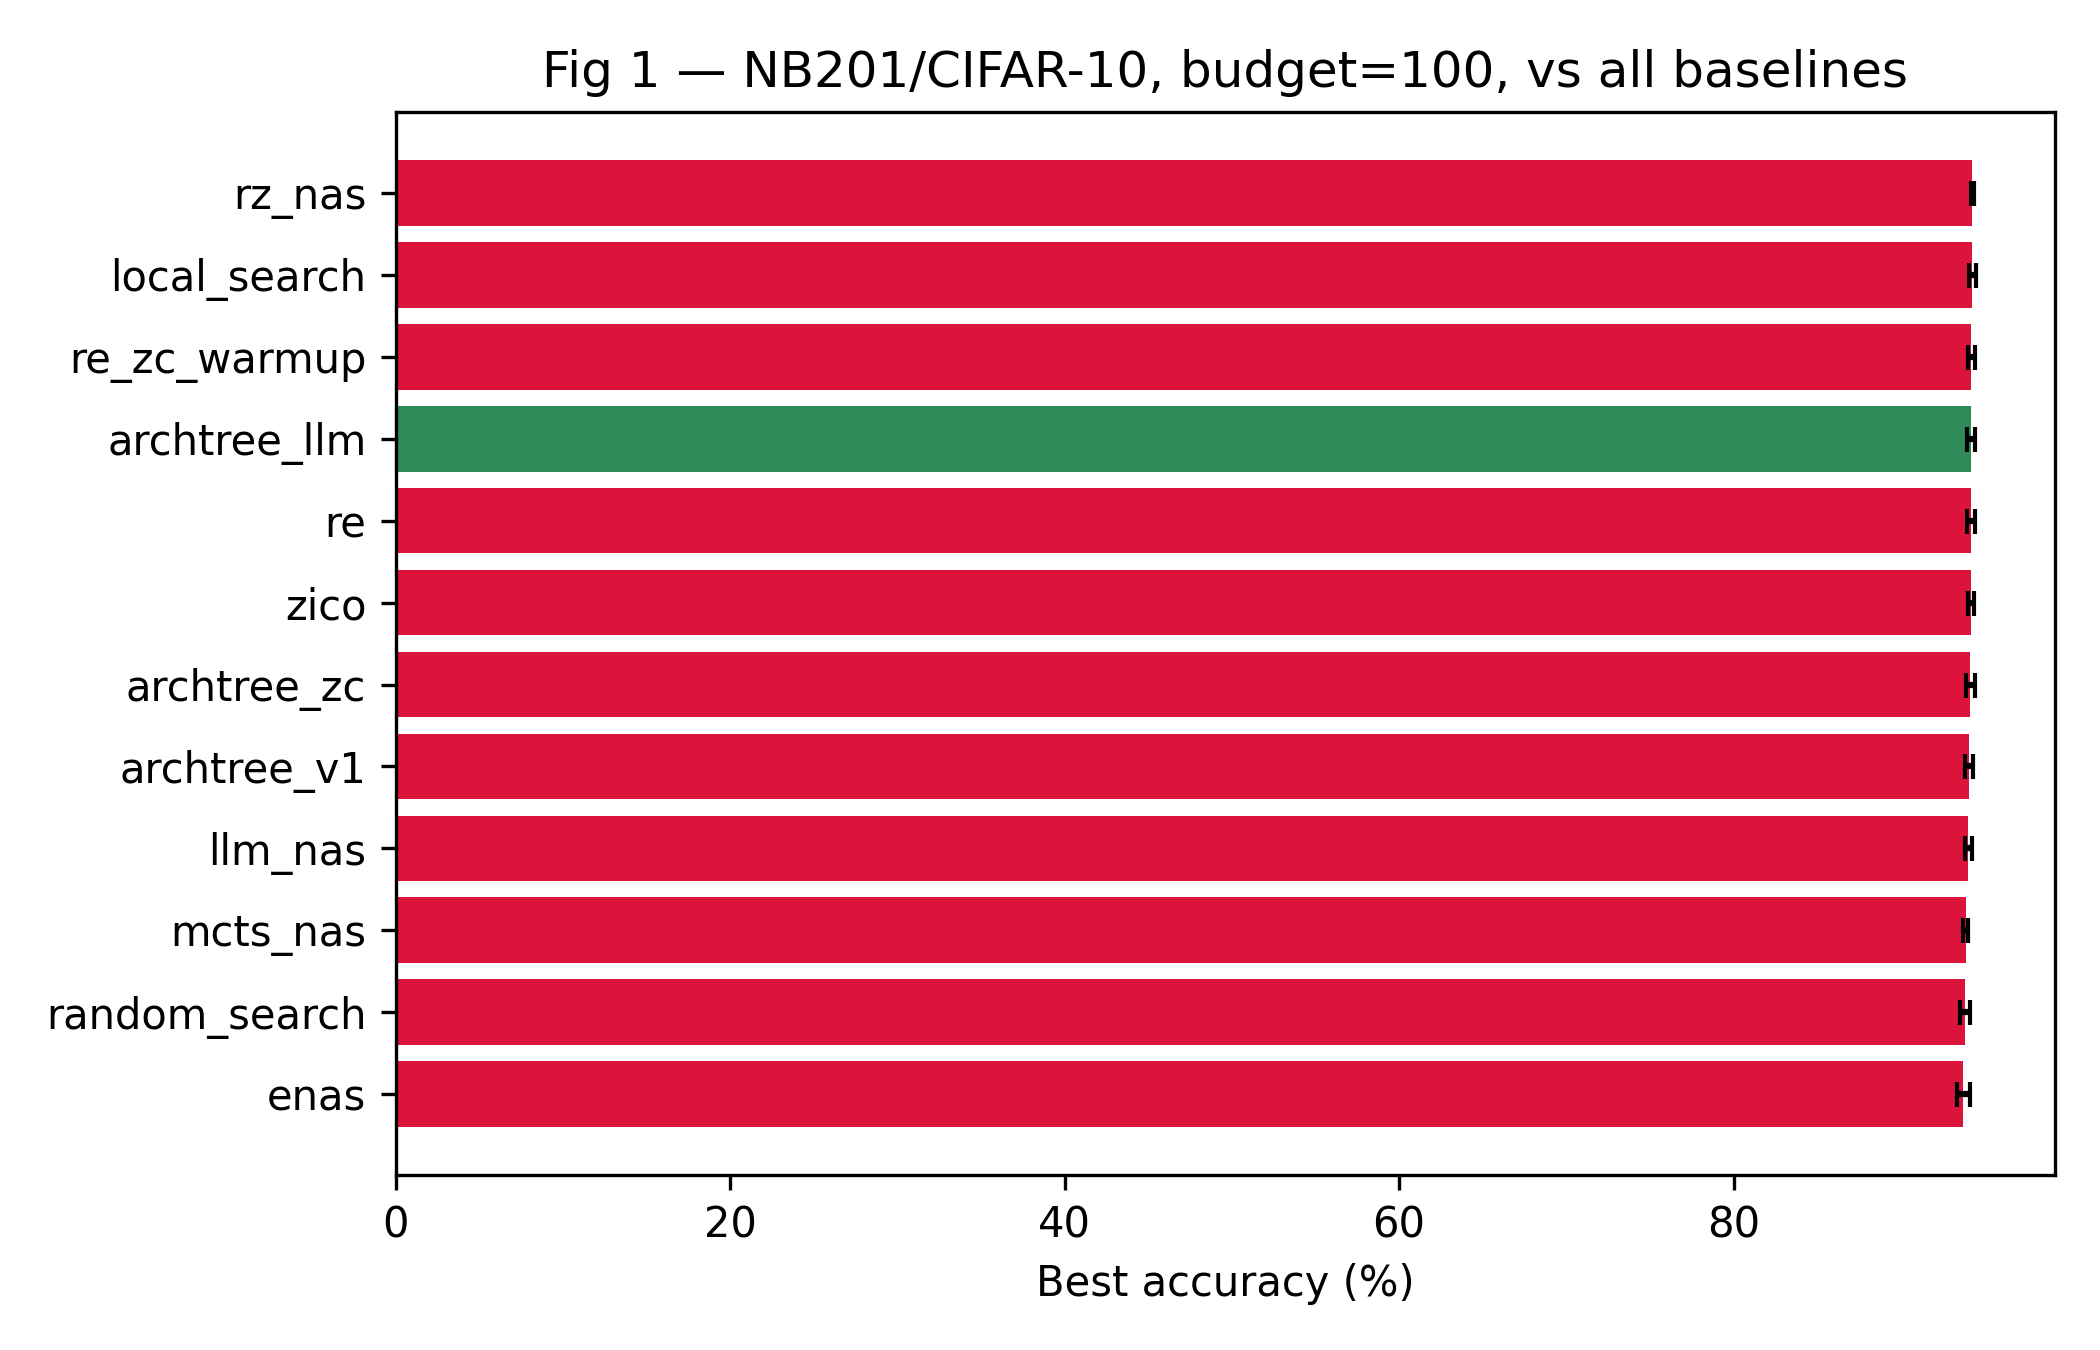

The table this chart was drawn from, first rows:
panel, series, kind, x, y, x_label, x_axis, y_axis
Fig 1 — NB201/CIFAR-10, budget=100, vs a…, bars2, barh, 93.74, 0.0, enas, Best accuracy (%), 
Fig 1 — NB201/CIFAR-10, budget=100, vs a…, bars2, barh, 93.82, 1.0, random_search, Best accuracy (%), 
Fig 1 — NB201/CIFAR-10, budget=100, vs a…, bars2, barh, 93.89, 2.0, mcts_nas, Best accuracy (%), 
Fig 1 — NB201/CIFAR-10, budget=100, vs a…, bars2, barh, 94.04, 3.0, llm_nas, Best accuracy (%), 
Fig 1 — NB201/CIFAR-10, budget=100, vs a…, bars2, barh, 94.09, 4.0, archtree_v1, Best accuracy (%), 
Fig 1 — NB201/CIFAR-10, budget=100, vs a…, bars2, barh, 94.15, 5.0, archtree_zc, Best accuracy (%), 
Fig 1 — NB201/CIFAR-10, budget=100, vs a…, bars2, barh, 94.17, 6.0, zico, Best accuracy (%), 
Fig 1 — NB201/CIFAR-10, budget=100, vs a…, bars2, barh, 94.17, 7.0, re, Best accuracy (%), 
Fig 1 — NB201/CIFAR-10, budget=100, vs a…, bars2, barh, 94.19, 8.0, archtree_llm, Best accuracy (%), 
Fig 1 — NB201/CIFAR-10, budget=100, vs a…, bars2, barh, 94.22, 9.0, re_zc_warmup, Best accuracy (%), 
Fig 1 — NB201/CIFAR-10, budget=100, vs a…, bars2, barh, 94.27, 10.0, local_search, Best accuracy (%), 
Fig 1 — NB201/CIFAR-10, budget=100, vs a…, bars2, barh, 94.28, 11.0, rz_nas, Best accuracy (%), 
Fig 1 — NB201/CIFAR-10, budget=100, vs a…, line1, line, 93.33, 0.0, , Best accuracy (%), 
Fig 1 — NB201/CIFAR-10, budget=100, vs a…, line1, line, 93.53, 1.0, , Best accuracy (%), 
Fig 1 — NB201/CIFAR-10, budget=100, vs a…, line1, line, 93.74, 2.0, , Best accuracy (%), 
Fig 1 — NB201/CIFAR-10, budget=100, vs a…, line1, line, 93.86, 3.0, , Best accuracy (%), 
Fig 1 — NB201/CIFAR-10, budget=100, vs a…, line1, line, 93.85, 4.0, , Best accuracy (%), 
Fig 1 — NB201/CIFAR-10, budget=100, vs a…, line1, line, 93.9, 5.0, , Best accuracy (%), 
Fig 1 — NB201/CIFAR-10, budget=100, vs a…, line1, line, 93.99, 6.0, , Best accuracy (%), 
Fig 1 — NB201/CIFAR-10, budget=100, vs a…, line1, line, 93.93, 7.0, , Best accuracy (%), 
Fig 1 — NB201/CIFAR-10, budget=100, vs a…, line1, line, 93.93, 8.0, , Best accuracy (%), 
Fig 1 — NB201/CIFAR-10, budget=100, vs a…, line1, line, 94.02, 9.0, , Best accuracy (%), 
Fig 1 — NB201/CIFAR-10, budget=100, vs a…, line1, line, 94.06, 10.0, , Best accuracy (%), 
Fig 1 — NB201/CIFAR-10, budget=100, vs a…, line1, line, 94.17, 11.0, , Best accuracy (%), 
Fig 1 — NB201/CIFAR-10, budget=100, vs a…, line2, line, 94.15, 0.0, , Best accuracy (%), 
Fig 1 — NB201/CIFAR-10, budget=100, vs a…, line2, line, 94.12, 1.0, , Best accuracy (%), 
Fig 1 — NB201/CIFAR-10, budget=100, vs a…, line2, line, 94.03, 2.0, , Best accuracy (%), 
Fig 1 — NB201/CIFAR-10, budget=100, vs a…, line2, line, 94.23, 3.0, , Best accuracy (%), 
Fig 1 — NB201/CIFAR-10, budget=100, vs a…, line2, line, 94.34, 4.0, , Best accuracy (%), 
Fig 1 — NB201/CIFAR-10, budget=100, vs a…, line2, line, 94.41, 5.0, , Best accuracy (%), 
Fig 1 — NB201/CIFAR-10, budget=100, vs a…, line2, line, 94.35, 6.0, , Best accuracy (%), 
Fig 1 — NB201/CIFAR-10, budget=100, vs a…, line2, line, 94.41, 7.0, , Best accuracy (%), 
Fig 1 — NB201/CIFAR-10, budget=100, vs a…, line2, line, 94.44, 8.0, , Best accuracy (%), 
Fig 1 — NB201/CIFAR-10, budget=100, vs a…, line2, line, 94.41, 9.0, , Best accuracy (%), 
Fig 1 — NB201/CIFAR-10, budget=100, vs a…, line2, line, 94.49, 10.0, , Best accuracy (%), 
Fig 1 — NB201/CIFAR-10, budget=100, vs a…, line2, line, 94.39, 11.0, , Best accuracy (%), 
